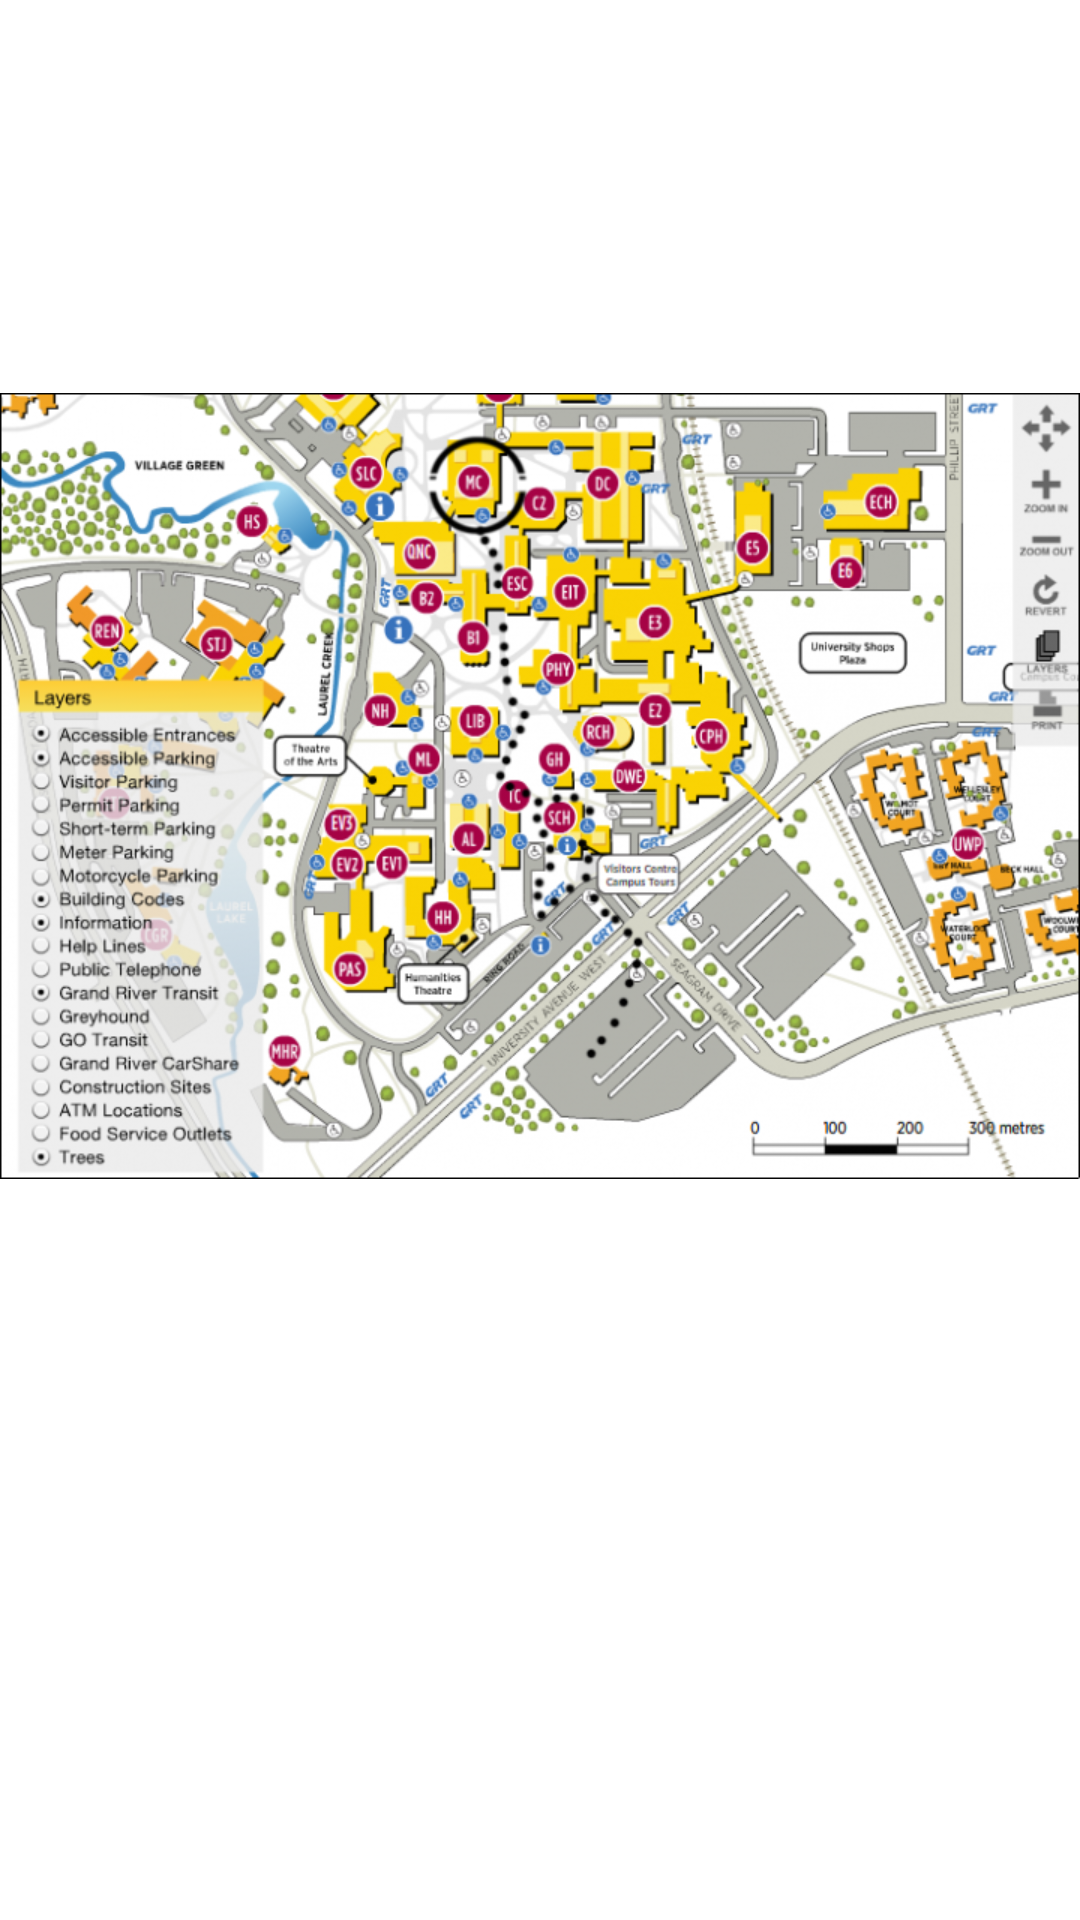

This screen was rendered from an Android layout file. Write that file and the resources it references.
<!-- AndroidManifest.xml: application theme CustomActionBarTheme -->
<!-- res/layout/activity_map.xml -->
<RelativeLayout xmlns:android="http://schemas.android.com/apk/res/android"
    xmlns:tools="http://schemas.android.com/tools" android:layout_width="720dp"
    android:layout_height="524dp"
    tools:context="uwinfosessions.uwinfosessions.activity.MapActivity">

    <ImageView
        android:src="@drawable/map"
        android:adjustViewBounds="true"
        android:layout_width="720dp"
        android:layout_height="524dp" />

</RelativeLayout>
<!-- resources referenced by this layout -->
<resources>
  <!-- drawable map: png bitmap (drawable, 554311 bytes) -->
  <style name="CustomActionBarTheme" parent="@android:style/Theme.Holo.Light">
          <item name="android:actionBarStyle">@style/MyActionBar</item>
          <item name="android:actionBarTabBarStyle">@style/MyTheme.ActionBar.TabBar</item>
          <item name="android:actionBarTabStyle">@style/MyTheme.ActionBar.TabView</item>
          <item name="android:actionBarTabTextStyle">@style/MyTheme.ActionBar.TabText</item>
      </style>
  <style name="MyActionBar" parent="@android:style/Widget.Holo.Light.ActionBar.Solid.Inverse">
          <item name="android:background">#FFBB33</item>
          <item name="android:textColor">#FFF</item>
          
      </style>
  <style name="MyTheme.ActionBar.TabBar" parent="android:style/Widget.Holo.Light.ActionBar.TabBar">
          <item name="android:background">#FFBB33</item>
      </style>
  <style name="MyTheme.ActionBar.TabView" parent="android:style/Widget.Holo.ActionBar.TabView">
          <item name="android:background">@drawable/state_pressed_tabs</item>
      </style>
  <style name="MyTheme.ActionBar.TabText" parent="android:style/Widget.Holo.ActionBar.TabText">
          <item name="android:textColor">#FFF</item>
      </style>
  <!-- drawable state_pressed_tabs (drawable) -->
  <?xml version="1.0" encoding="utf-8"?>
  <selector xmlns:android="http://schemas.android.com/apk/res/android">
      <item android:state_pressed="true"><color android:color="#0099CC" />
      </item>
      <item android:state_checked="true"><color android:color="#0099CC" />
      </item>
      <item><color android:color="#FFBB33" />
      </item>
  </selector>
  
      
</resources>
